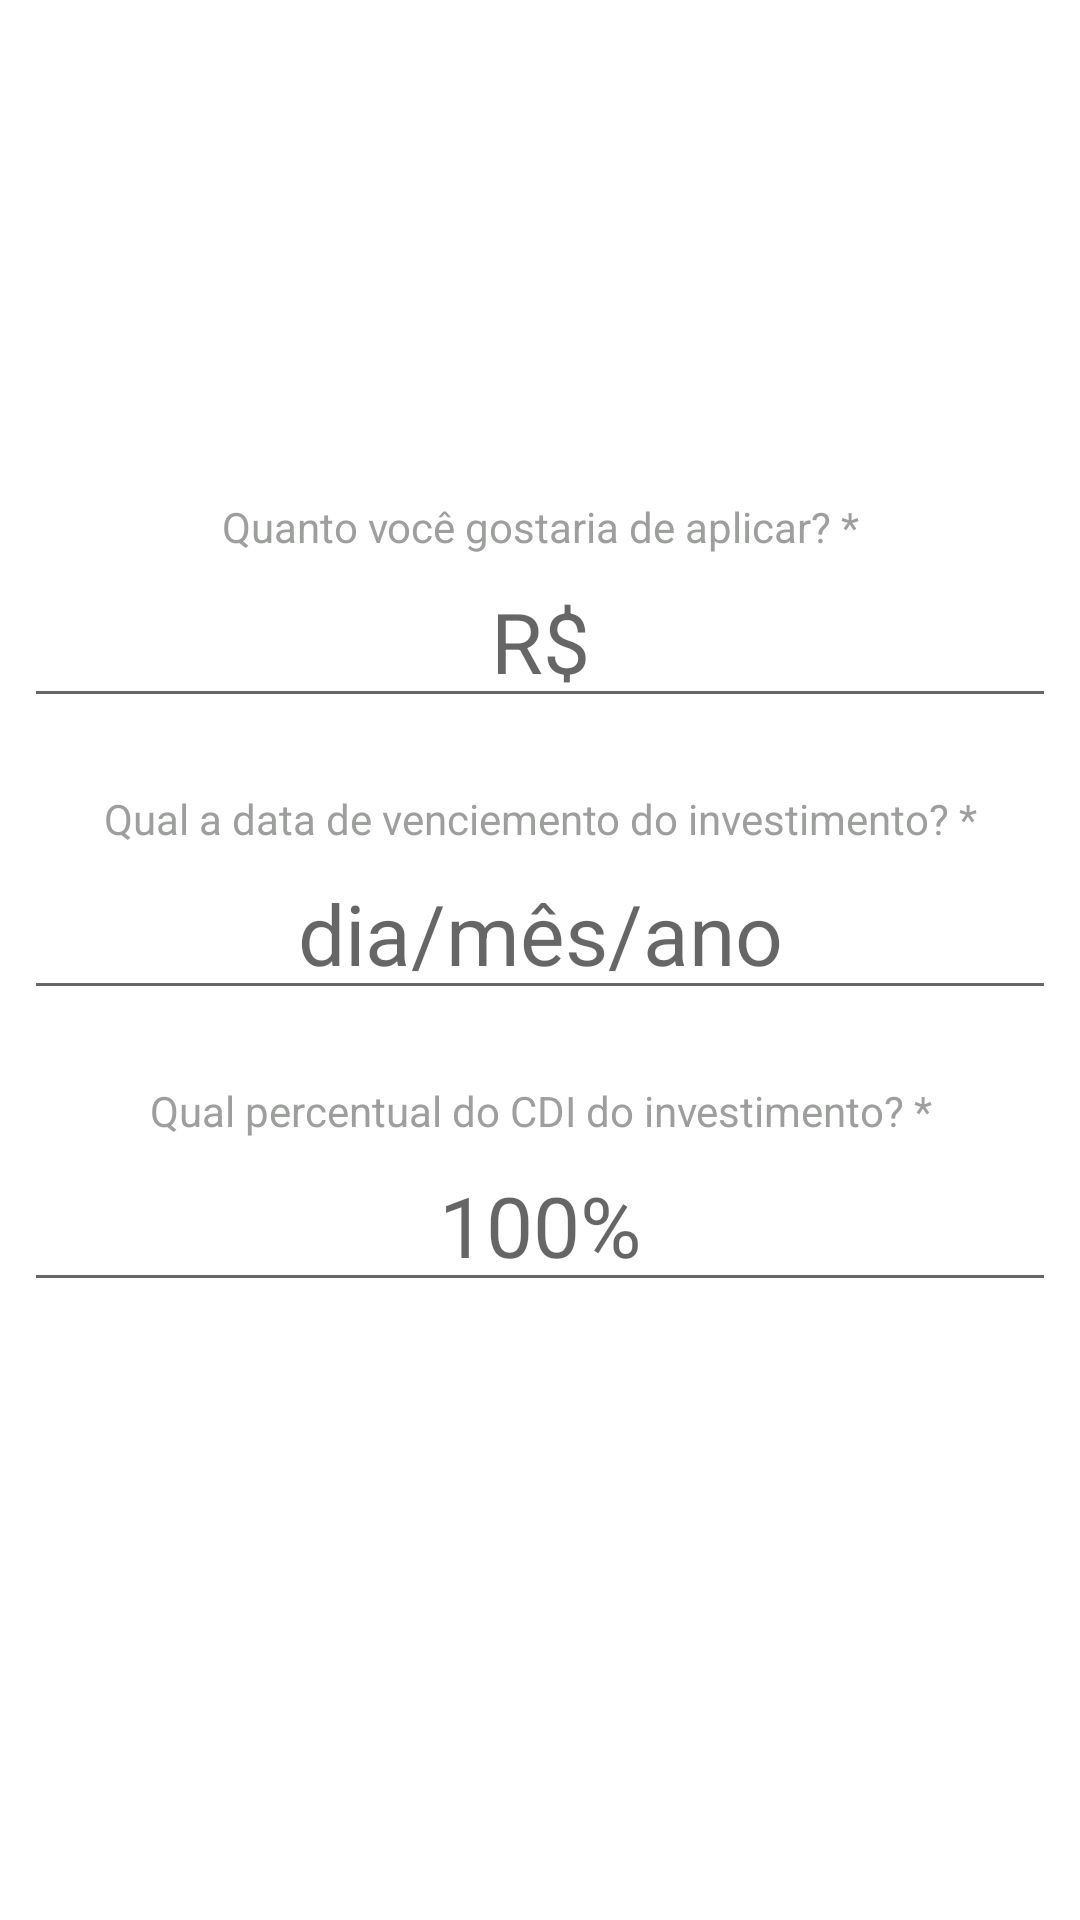

This screen was rendered from an Android layout file. Write that file and the resources it references.
<!-- AndroidManifest.xml: application theme Theme.EasynvestAndroidTest -->
<!-- res/layout/fragment_simulator.xml -->
<?xml version="1.0" encoding="utf-8"?>
<androidx.constraintlayout.widget.ConstraintLayout
    xmlns:android="http://schemas.android.com/apk/res/android"
    xmlns:tools="http://schemas.android.com/tools"
    android:layout_width="match_parent"
    android:layout_height="match_parent"
    xmlns:app="http://schemas.android.com/apk/res-auto"
    tools:context=".simulator.view.fragment.SimulatorFragment">

    <ScrollView
        android:layout_width="match_parent"
        android:layout_height="0dp"
        android:fillViewport="true"
        app:layout_constraintBottom_toTopOf="@+id/btnSimulate"
        app:layout_constraintStart_toStartOf="parent"
        app:layout_constraintTop_toTopOf="parent">

        <LinearLayout
            android:layout_width="match_parent"
            android:layout_height="wrap_content"
            android:gravity="center"
            android:orientation="vertical"
            android:padding="8dp">

            <TextView
                android:layout_width="match_parent"
                android:layout_height="wrap_content"
                android:layout_marginTop="24dp"
                android:gravity="center"
                android:text="@string/text_invested_amount"
                android:textColor="@color/text_label_color" />

            <EditText
                android:id="@+id/edtInvestedAmount"
                android:layout_width="match_parent"
                android:layout_height="wrap_content"
                android:digits="R$01234567890.,"
                android:gravity="center"
                android:hint="@string/money_symbol"
                android:inputType="numberDecimal"
                android:maxLength="20"
                android:textColor="@color/edit_hint_color"
                android:textSize="28sp" />

            <TextView
                android:layout_width="match_parent"
                android:layout_height="wrap_content"
                android:layout_marginTop="24dp"
                android:gravity="center"
                android:text="@string/text_maturity_date"
                android:textColor="@color/text_label_color" />

            <EditText
                android:id="@+id/edtMaturityDate"
                android:layout_width="match_parent"
                android:layout_height="wrap_content"
                android:digits="01234567890/"
                android:gravity="center"
                android:hint="@string/day_month_year"
                android:inputType="date"
                android:maxLength="10"
                android:textColor="@color/edit_hint_color"
                android:textSize="28sp" />

            <TextView
                android:layout_width="match_parent"
                android:layout_height="wrap_content"
                android:layout_marginTop="24dp"
                android:gravity="center"
                android:text="@string/text_rate"
                android:textColor="@color/text_label_color" />

            <EditText
                android:id="@+id/edtRate"
                android:layout_width="match_parent"
                android:layout_height="wrap_content"
                android:digits="01234567890"
                android:gravity="center"
                android:hint="@string/one_hundred_percent"
                android:inputType="number"
                android:maxLength="3"
                android:textColor="@color/edit_hint_color"
                android:textSize="28sp" />

            <ProgressBar
                android:id="@+id/progressBar"
                android:layout_width="wrap_content"
                android:layout_height="wrap_content"
                android:indeterminate="true"
                android:visibility="gone"
                app:layout_constraintBottom_toBottomOf="parent"
                app:layout_constraintEnd_toEndOf="parent"
                app:layout_constraintStart_toStartOf="parent"
                app:layout_constraintTop_toTopOf="parent" />

        </LinearLayout>

    </ScrollView>

    <Button
        android:id="@+id/btnSimulate"
        style="@style/Button"
        android:layout_width="0dp"
        android:layout_height="wrap_content"
        android:layout_marginStart="16dp"
        android:layout_marginLeft="16dp"
        android:layout_marginEnd="16dp"
        android:layout_marginRight="16dp"
        android:layout_marginBottom="16dp"
        android:text="@string/button_simulate"
        app:layout_constraintBottom_toBottomOf="parent"
        app:layout_constraintEnd_toEndOf="parent"
        app:layout_constraintStart_toStartOf="parent" />

</androidx.constraintlayout.widget.ConstraintLayout>
<!-- resources referenced by this layout -->
<resources>
  <color name="edit_hint_color">#A49C99</color>
  <color name="text_label_color">#9D9F9D</color>
  <string name="button_simulate">Simular</string>
  <string name="day_month_year">dia/mês/ano</string>
  <string name="money_symbol">R$</string>
  <string name="one_hundred_percent">100%</string>
  <string name="text_invested_amount">Quanto você gostaria de aplicar? *</string>
  <string name="text_maturity_date">Qual a data de venciemento do investimento? *</string>
  <string name="text_rate">Qual percentual do CDI do investimento? *</string>
  <style name="Button" parent="Widget.AppCompat.Button.Borderless.Colored">
          <item name="android:background">@drawable/background_button</item>
          <item name="android:textColor">#ffffff</item>
          <item name="textAllCaps">false</item>
      </style>
  <style name="Theme.EasynvestAndroidTest" parent="Theme.MaterialComponents.DayNight.NoActionBar">
          
          <item name="colorPrimary">@color/colorPrimary</item>
          <item name="colorPrimaryVariant">@color/colorPrimaryDark</item>
          <item name="colorOnPrimary">@color/white</item>
          
          <item name="colorSecondary">@color/colorPrimary</item>
          <item name="colorSecondaryVariant">@color/colorPrimaryDark</item>
          <item name="colorOnSecondary">@color/black</item>
          
          <item name="android:statusBarColor" tools:targetApi="l">?attr/colorPrimaryVariant</item>
          
          <item name="windowActionBar">false</item>
          <item name="windowNoTitle">true</item>
      </style>
  <color name="colorPrimary">#01C8B3</color>
  <color name="colorPrimaryDark">#02A291</color>
  <color name="white">#FFFFFFFF</color>
  <color name="black">#FF000000</color>
</resources>
